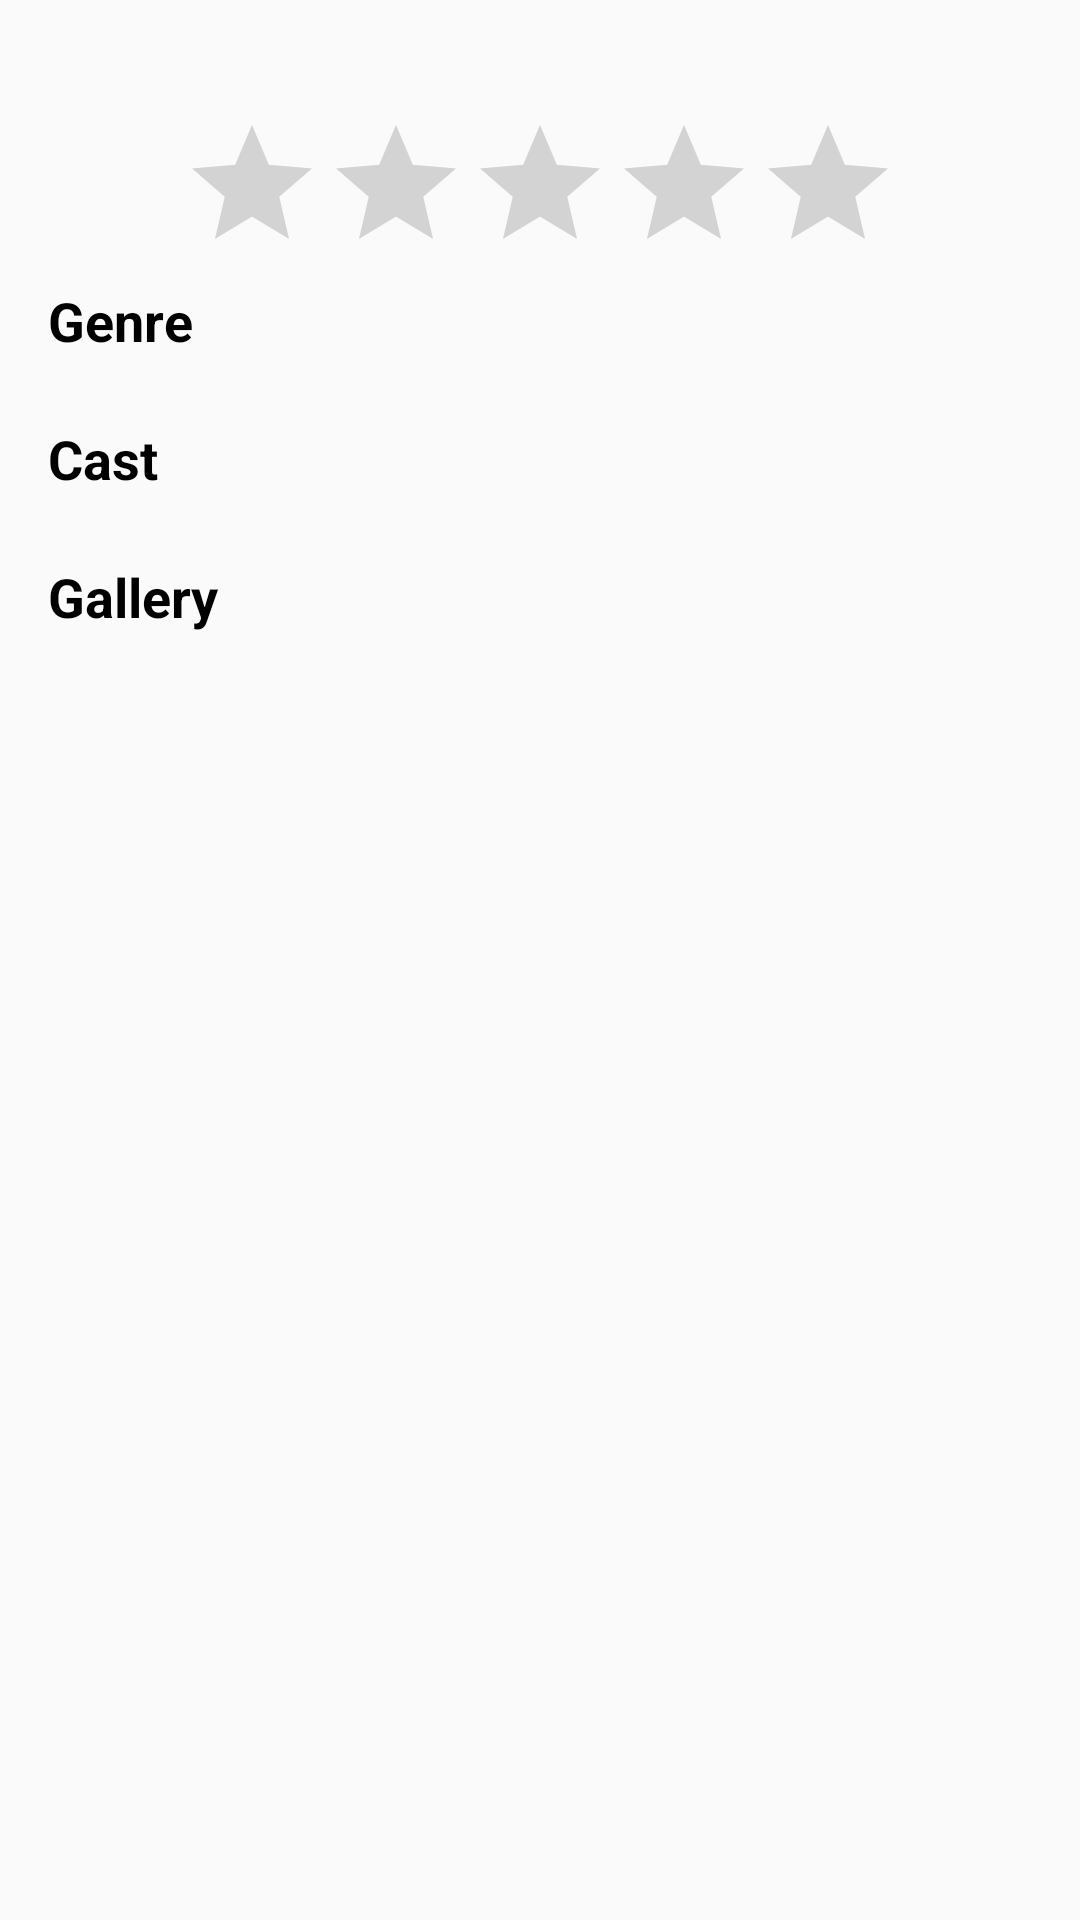

Produce the Android XML layout that renders to this screen, including the resource entries it uses.
<!-- AndroidManifest.xml: application theme AppTheme -->
<!-- res/layout/fragment_movie_details.xml -->
<?xml version="1.0" encoding="utf-8"?>
<androidx.constraintlayout.widget.ConstraintLayout xmlns:android="http://schemas.android.com/apk/res/android"
    xmlns:app="http://schemas.android.com/apk/res-auto"
    xmlns:tools="http://schemas.android.com/tools"
    android:layout_width="match_parent"
    android:layout_height="match_parent"
    android:padding="@dimen/horizontal_margin">

    <ImageView
        android:id="@+id/back_btn"
        android:layout_width="wrap_content"
        android:layout_height="wrap_content"
        android:background="@drawable/ic_back"
        app:layout_constraintHorizontal_chainStyle="spread_inside"
        app:layout_constraintStart_toStartOf="parent"
        app:layout_constraintTop_toTopOf="parent" />

    <TextView
        android:id="@+id/title_tv"
        android:layout_width="wrap_content"
        android:layout_height="wrap_content"
        android:layout_marginStart="@dimen/horizontal_margin_small"
        android:textColor="@android:color/black"
        android:textSize="@dimen/medium_large_text_size"
        android:textStyle="bold"
        app:layout_constraintBottom_toBottomOf="@id/back_btn"
        app:layout_constraintEnd_toStartOf="@id/year_tv"
        app:layout_constraintHorizontal_bias="0"
        app:layout_constraintHorizontal_chainStyle="packed"
        app:layout_constraintStart_toEndOf="@id/back_btn"
        app:layout_constraintTop_toTopOf="@id/back_btn"
        tools:text="Tenet" />

    <TextView
        android:id="@+id/year_tv"
        android:layout_width="wrap_content"
        android:layout_height="wrap_content"
        android:layout_marginStart="@dimen/horizontal_margin_smaller"
        android:textSize="@dimen/small_text_size"
        app:layout_constraintBottom_toBottomOf="@id/title_tv"
        app:layout_constraintEnd_toEndOf="parent"
        app:layout_constraintStart_toEndOf="@id/title_tv"
        app:layout_constraintTop_toTopOf="@id/title_tv"
        tools:text="test" />

    <RatingBar
        android:id="@+id/rating_rb"
        android:layout_width="wrap_content"
        android:layout_height="wrap_content"
        android:layout_marginTop="8dp"
        android:numStars="5"
        app:layout_constraintEnd_toEndOf="parent"
        app:layout_constraintStart_toStartOf="parent"
        app:layout_constraintTop_toBottomOf="@id/title_tv" />

    <TextView
        android:id="@+id/genre_header_tv"
        android:layout_width="wrap_content"
        android:layout_height="wrap_content"
        android:text="@string/genre_header"
        android:textColor="@android:color/black"
        android:textSize="@dimen/medium_text_size"
        android:textStyle="bold"
        app:layout_constraintStart_toStartOf="parent"
        app:layout_constraintTop_toBottomOf="@id/rating_rb" />

    <TextView
        android:id="@+id/genre_value_tv"
        android:layout_width="wrap_content"
        android:layout_height="wrap_content"
        android:textSize="@dimen/small_medium_text_size"
        app:layout_constraintStart_toStartOf="parent"
        app:layout_constraintTop_toBottomOf="@id/genre_header_tv" />

    <TextView
        android:id="@+id/cast_header_tv"
        android:layout_width="wrap_content"
        android:layout_height="wrap_content"
        android:text="@string/cast_header"
        android:textColor="@android:color/black"
        android:textSize="@dimen/medium_text_size"
        android:textStyle="bold"
        app:layout_constraintStart_toStartOf="parent"
        app:layout_constraintTop_toBottomOf="@id/genre_value_tv" />

    <TextView
        android:id="@+id/cast_value_tv"
        android:layout_width="wrap_content"
        android:layout_height="wrap_content"
        android:textSize="@dimen/small_medium_text_size"
        app:layout_constraintStart_toStartOf="parent"
        app:layout_constraintTop_toBottomOf="@id/cast_header_tv" />


    <TextView
        android:id="@+id/gallery_header_tv"
        android:layout_width="wrap_content"
        android:layout_height="wrap_content"
        android:text="@string/gallery_header"
        android:textColor="@android:color/black"
        android:textSize="@dimen/medium_text_size"
        android:textStyle="bold"
        app:layout_constraintStart_toStartOf="parent"
        app:layout_constraintTop_toBottomOf="@id/cast_value_tv" />

    <androidx.recyclerview.widget.RecyclerView
        android:id="@+id/gallery_rv"
        android:layout_width="0dp"
        android:layout_height="0dp"
        android:layout_marginTop="@dimen/horizontal_margin"
        app:layout_constraintBottom_toBottomOf="parent"
        app:layout_constraintEnd_toEndOf="parent"
        app:layout_constraintStart_toStartOf="parent"
        app:layout_constraintTop_toBottomOf="@id/gallery_header_tv" />

    <ProgressBar
        android:id="@+id/gallery_pb"
        android:layout_width="wrap_content"
        android:layout_height="wrap_content"
        app:layout_constraintBottom_toBottomOf="parent"
        app:layout_constraintEnd_toEndOf="parent"
        app:layout_constraintStart_toStartOf="parent"
        app:layout_constraintTop_toBottomOf="@id/gallery_header_tv" />

</androidx.constraintlayout.widget.ConstraintLayout>
<!-- resources referenced by this layout -->
<resources>
  <dimen name="horizontal_margin">16dp</dimen>
  <dimen name="horizontal_margin_small">8dp</dimen>
  <dimen name="horizontal_margin_smaller">4dp</dimen>
  <dimen name="medium_large_text_size">20sp</dimen>
  <dimen name="medium_text_size">18sp</dimen>
  <dimen name="small_medium_text_size">16sp</dimen>
  <dimen name="small_text_size">14sp</dimen>
  <string name="cast_header">Cast</string>
  <string name="gallery_header">Gallery</string>
  <string name="genre_header">Genre</string>
  <style name="AppTheme" parent="Theme.AppCompat.Light.DarkActionBar">
          
          <item name="colorPrimary">@color/colorPrimary</item>
          <item name="colorPrimaryDark">@color/colorPrimaryDark</item>
          <item name="colorAccent">@color/colorAccent</item>
      </style>
  <!-- not gathered from this repository: default colours our renderer supplied (Android Studio template values) -->
  <color name="colorPrimary">#FF6200EE</color>
  <color name="colorPrimaryDark">#FF3700B3</color>
  <color name="colorAccent">#FF03DAC5</color>
</resources>
